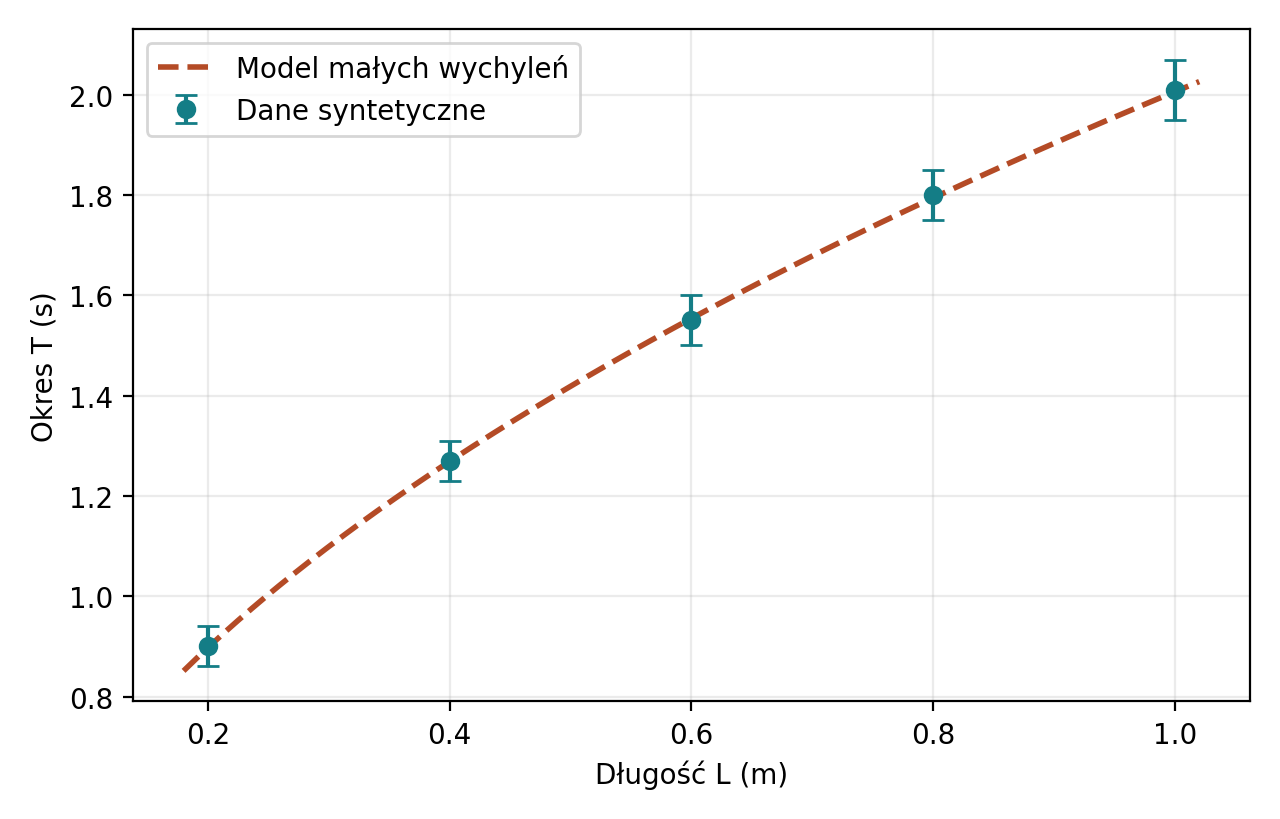

Source data for this figure (header and first rows):
dlugosc_m, okres_s, niepewnosc_s
0.20, 0.90, 0.04
0.40, 1.27, 0.04
0.60, 1.55, 0.05
0.80, 1.80, 0.05
1.00, 2.01, 0.06
